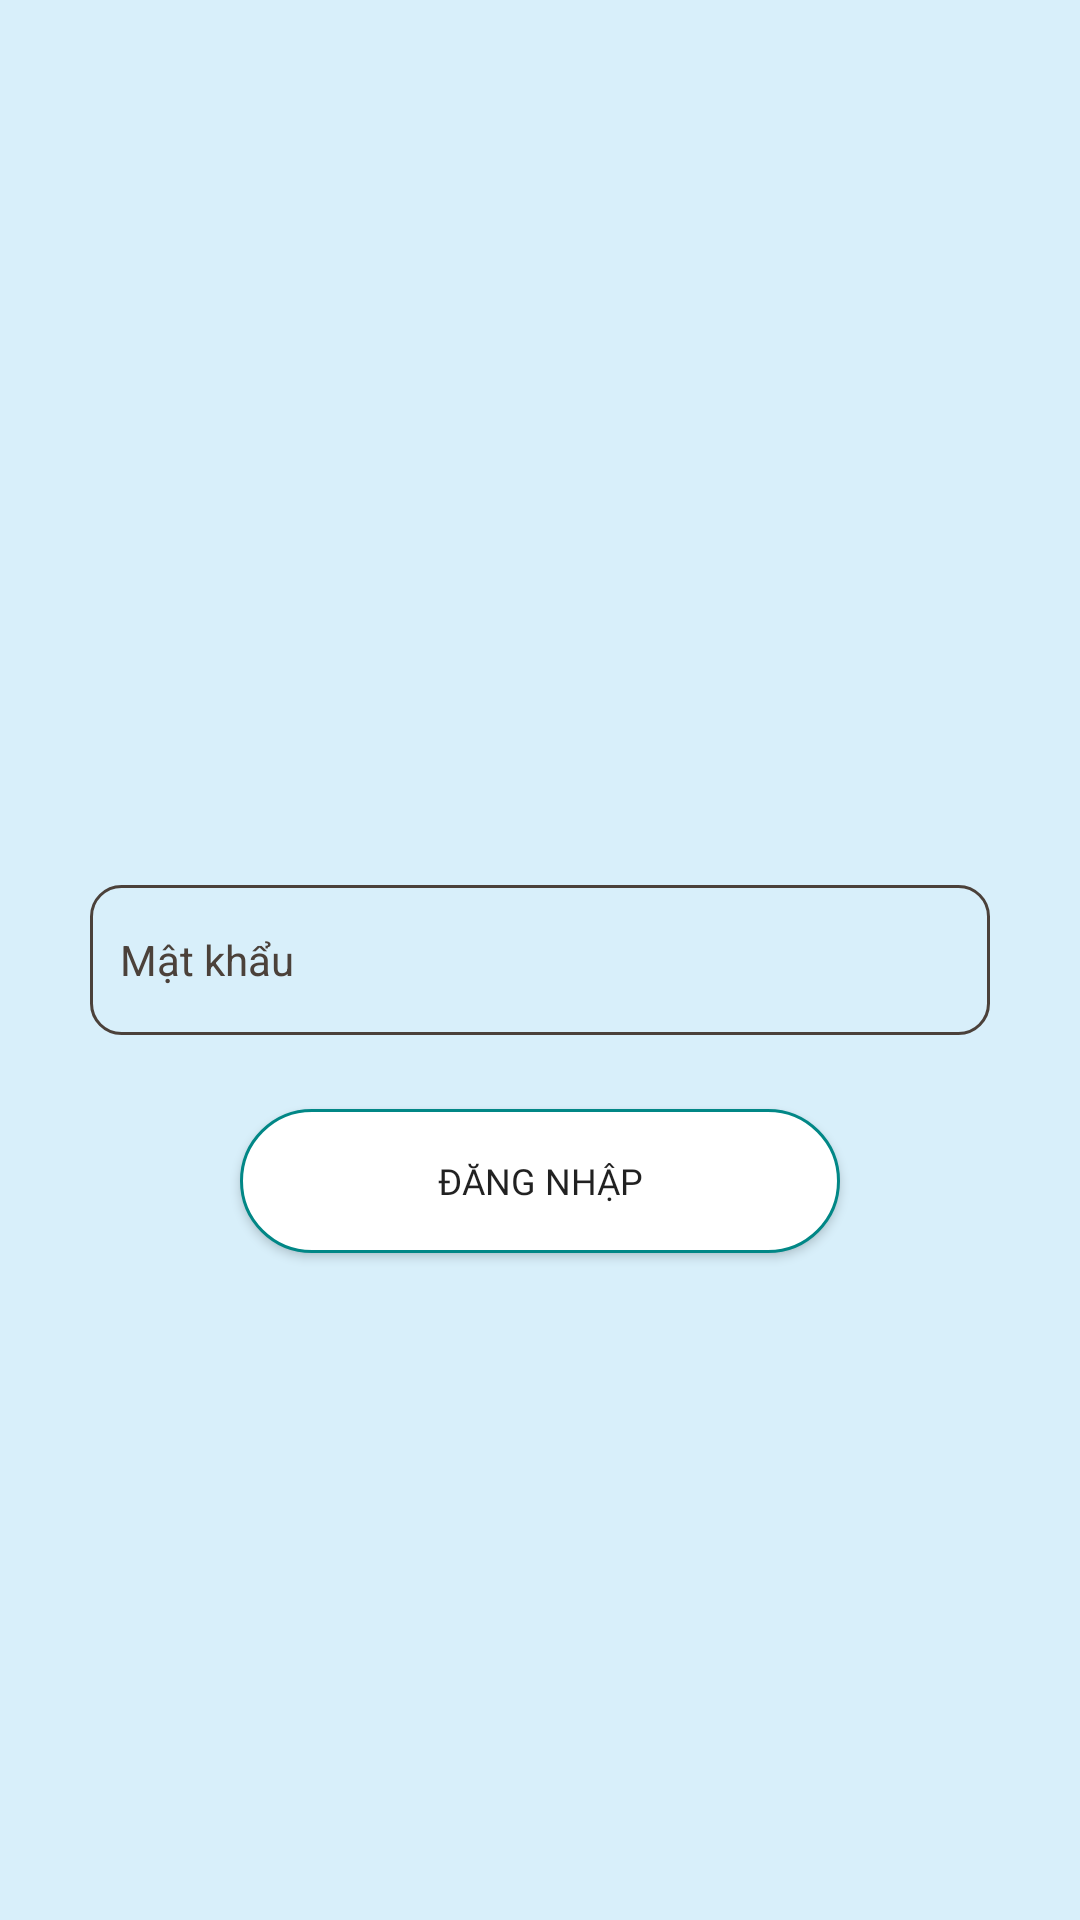

Write the Android layout XML for this screen, with the resource values it uses.
<!-- AndroidManifest.xml: application theme Theme.NguyenAnhLinh_ViewPager -->
<!-- res/layout/onbroading.xml -->
<?xml version="1.0" encoding="utf-8"?>
<androidx.constraintlayout.widget.ConstraintLayout xmlns:android="http://schemas.android.com/apk/res/android"
    android:layout_width="match_parent"
    android:background="#D8EFFA"
    android:layout_height="match_parent"
    xmlns:app="http://schemas.android.com/apk/res-auto">
    <EditText
        android:id="@+id/edt_passWord"
        android:layout_width="300dp"
        android:layout_height="50dp"
        android:background="@drawable/custom_text_input"
        android:drawableStart="@drawable/custom_lock_icon"
        android:drawablePadding="10dp"
        android:hint="Mật khẩu"
        android:inputType="textPassword"
        android:padding="10dp"
        android:textColorHint="#4B413A"
        android:textSize="14sp"
        app:layout_constraintRight_toRightOf="parent"
        app:layout_constraintTop_toTopOf="parent"
        app:layout_constraintBottom_toBottomOf="parent"
        app:layout_constraintLeft_toLeftOf="parent"/>

    <androidx.appcompat.widget.AppCompatButton
        android:id="@+id/btn_login"
        android:layout_width="200dp"
        android:layout_height="wrap_content"
        android:background="@drawable/custom_login_button"
        android:text="Đăng nhập"
        android:fontFamily="@font/regular"
        android:padding="10dp"
        android:textSize="12sp"
        app:layout_constraintBottom_toBottomOf="parent"
        app:layout_constraintLeft_toLeftOf="parent"
        app:layout_constraintRight_toRightOf="parent"
        app:layout_constraintTop_toBottomOf="@id/edt_passWord"
        app:layout_constraintVertical_bias="0.1"/>
</androidx.constraintlayout.widget.ConstraintLayout>
<!-- resources referenced by this layout -->
<resources>
  <!-- drawable custom_lock_icon (drawable) -->
  <?xml version="1.0" encoding="utf-8"?>
  <selector xmlns:android="http://schemas.android.com/apk/res/android">
  
      <item android:state_focused="true"
          android:drawable="@drawable/lock_icon_focused"/>
  
      <item android:state_focused="false"
          android:drawable="@drawable/lock_icon"/>
  
  </selector>
  <!-- drawable custom_login_button (drawable) -->
  <?xml version="1.0" encoding="utf-8"?>
  <selector xmlns:android="http://schemas.android.com/apk/res/android">
  
      <item android:state_pressed="false">
          <shape android:shape="rectangle">
              <corners android:radius="100dp"/>
              <solid android:color="#fff"/>
              <stroke android:color="@color/teal_700"
                  android:width="1dp"/>
          </shape>
      </item>
  
      <item android:state_pressed="true">
          <shape android:shape="rectangle">
              <corners android:radius="100dp"/>
              <solid android:color="@color/teal_700"/>
              <stroke android:color="@color/teal_700"
                  android:width="1dp"/>
          </shape>
      </item>
  
  
  </selector>
  <!-- drawable custom_text_input (drawable) -->
  <?xml version="1.0" encoding="utf-8"?>
  <selector xmlns:android="http://schemas.android.com/apk/res/android">
      <item android:state_enabled="true">
          <shape android:shape="rectangle">
              <corners android:radius="10dp" />
              <stroke android:color="#4B413A" android:width="1dp"/>
          </shape>
      </item>
  </selector>
  <style name="Theme.NguyenAnhLinh_ViewPager" parent="Theme.MaterialComponents.DayNight.DarkActionBar">
          
          <item name="colorPrimary">@color/purple_500</item>
          <item name="colorPrimaryVariant">@color/purple_700</item>
          <item name="colorOnPrimary">@color/white</item>
          
          <item name="colorSecondary">@color/teal_200</item>
          <item name="colorSecondaryVariant">@color/teal_700</item>
          <item name="colorOnSecondary">@color/black</item>
          
          <item name="android:statusBarColor" tools:targetApi="l">?attr/colorPrimaryVariant</item>
          
      </style>
  <!-- not gathered from this repository: default colours our renderer supplied (Android Studio template values) -->
  <color name="purple_500">#FF6200EE</color>
  <color name="purple_700">#FF3700B3</color>
  <color name="teal_200">#FF03DAC5</color>
  <color name="teal_700">#FF018786</color>
  <color name="black">#FF000000</color>
  <color name="white">#FFFFFFFF</color>
</resources>
